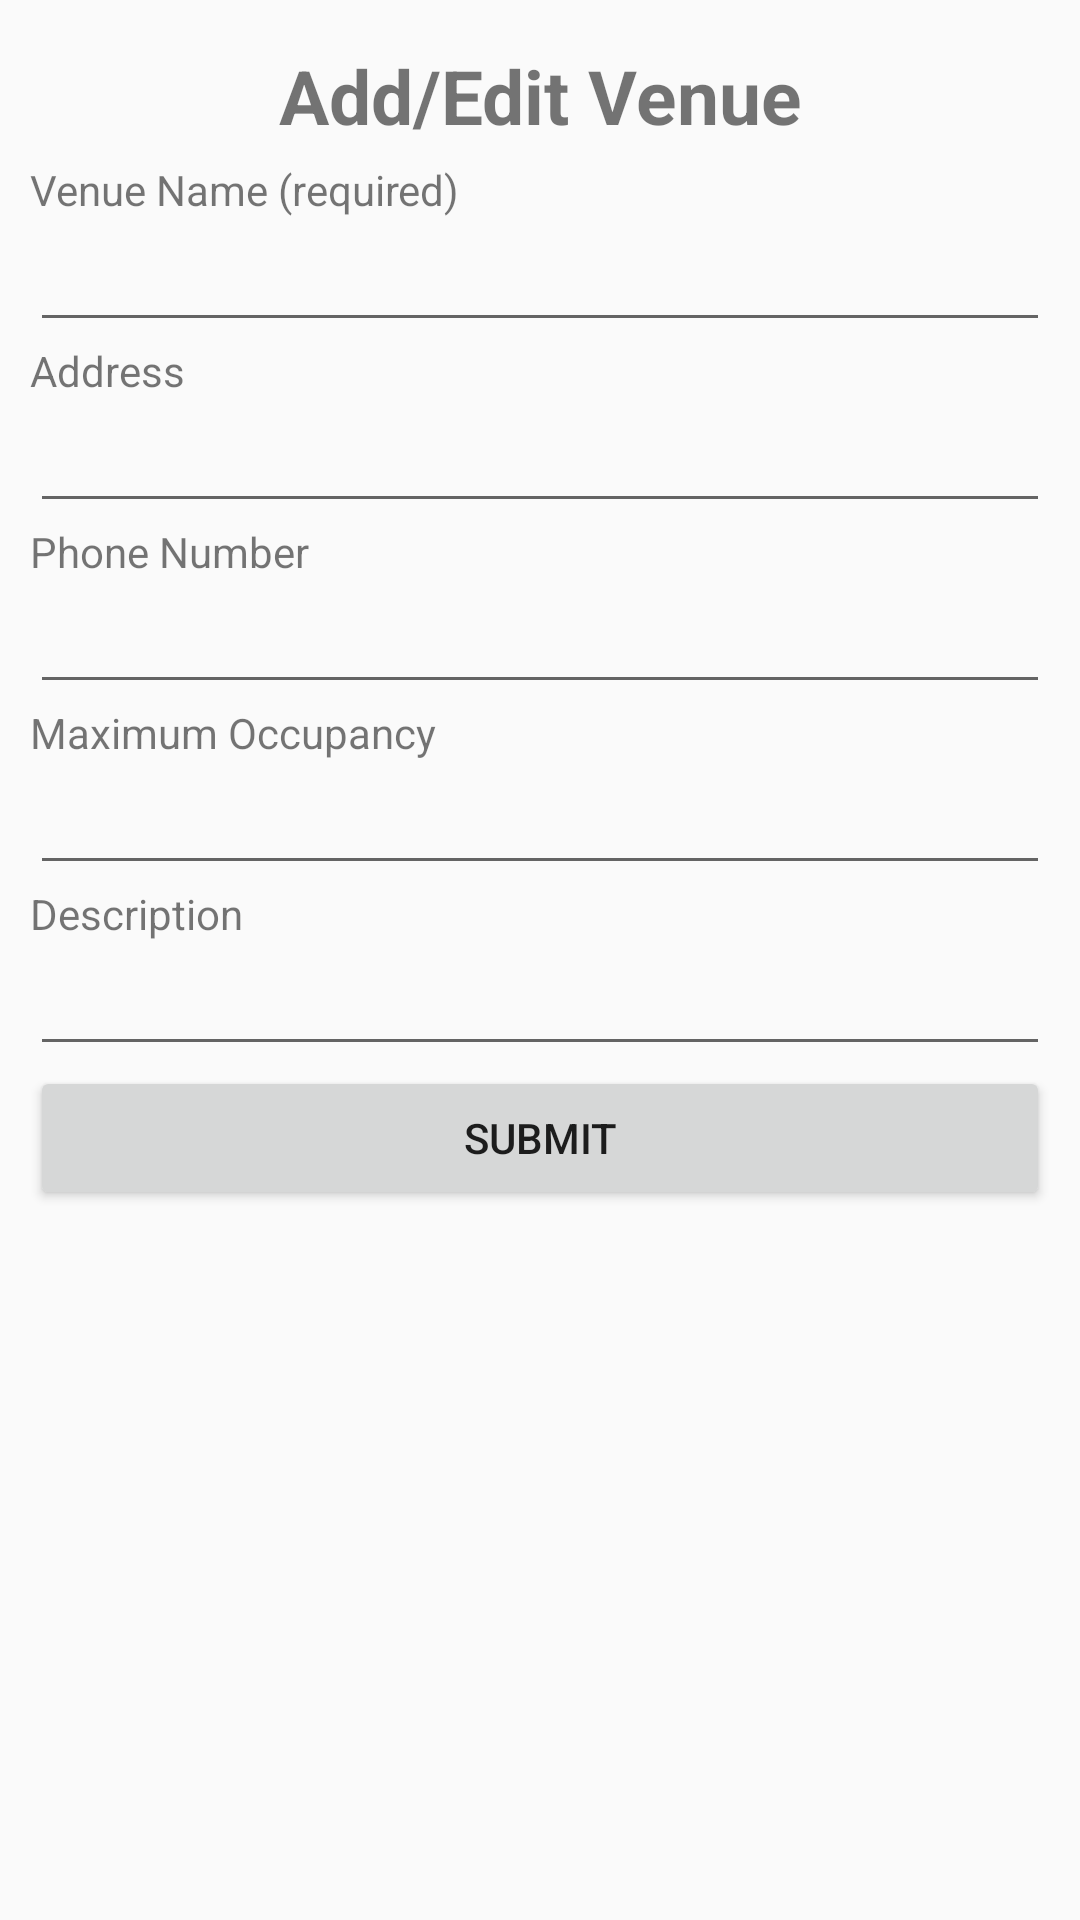

The Android layout XML behind this screen, and the referenced resources:
<!-- AndroidManifest.xml: application theme AppTheme -->
<!-- res/layout/activity_add_venue.xml -->
<?xml version="1.0" encoding="utf-8"?>
<LinearLayout xmlns:android="http://schemas.android.com/apk/res/android"
    xmlns:tools="http://schemas.android.com/tools"
    android:orientation="vertical" android:layout_width="match_parent"
    android:layout_height="match_parent"
    android:padding="10dp" >


    <TextView
        android:id="@+id/textView"
        style="@style/PageTitle"
        android:layout_width="match_parent"
        android:layout_height="wrap_content"
        android:text="Add/Edit Venue" />

    <TextView
        android:id="@+id/add_venue_name_title"
        android:layout_width="match_parent"
        android:layout_height="wrap_content"
        android:text="Venue Name (required)" />

    <EditText
        android:id="@+id/add_venue_name"
        android:layout_width="match_parent"
        android:layout_height="wrap_content"
        android:ems="10"
        android:inputType="textPersonName" />

    <TextView
        android:id="@+id/add_venue_address_title"
        android:layout_width="match_parent"
        android:layout_height="wrap_content"
        android:text="@string/address" />

    <EditText
        android:id="@+id/add_venue_address"
        android:layout_width="match_parent"
        android:layout_height="wrap_content"
        android:ems="10"
        android:inputType="textPersonName" />

    <TextView
        android:id="@+id/add_venue_phone_title"
        android:layout_width="match_parent"
        android:layout_height="wrap_content"
        android:text="@string/phone_num" />

    <EditText
        android:id="@+id/add_venue_phone"
        android:layout_width="match_parent"
        android:layout_height="wrap_content"
        android:ems="10"
        android:inputType="number" />

    <TextView
        android:id="@+id/add_venue_occupancy_title"
        android:layout_width="match_parent"
        android:layout_height="wrap_content"
        android:text="@string/max_occupancy" />

    <EditText
        android:id="@+id/add_venue_occupancy"
        android:layout_width="match_parent"
        android:layout_height="wrap_content"
        android:ems="10"
        android:inputType="number" />

    <TextView
        android:id="@+id/add_venue_description_title"
        android:layout_width="match_parent"
        android:layout_height="wrap_content"
        android:text="@string/description" />

    <EditText
        android:id="@+id/add_venue_description"
        android:layout_width="match_parent"
        android:layout_height="wrap_content"
        android:ems="10"
        android:inputType="textLongMessage" />

    <Button
        android:id="@+id/add_venue_submit"
        android:layout_width="match_parent"
        android:layout_height="wrap_content"
        android:text="@string/submit" />

</LinearLayout>
<!-- resources referenced by this layout -->
<resources>
  <string name="address">Address</string>
  <string name="description">Description</string>
  <string name="max_occupancy">Maximum Occupancy</string>
  <string name="phone_num">Phone Number</string>
  <string name="submit">Submit</string>
  <style name="PageTitle">
          <item name="android:textSize">25sp</item>
          <item name="android:gravity">center</item>
          <item name="android:textStyle">bold</item>
          <item name="android:paddingBottom">5dp</item>
          <item name="android:paddingTop">5dp</item>
      </style>
  <style name="AppTheme" parent="Theme.AppCompat.Light.DarkActionBar">
          
          <item name="colorPrimary">@color/colorPrimary</item>
          <item name="colorPrimaryDark">@color/colorPrimaryDark</item>
          <item name="colorAccent">@color/colorAccent</item>
      </style>
  <color name="colorPrimary">#3F51B5</color>
  <color name="colorPrimaryDark">#303F9F</color>
  <color name="colorAccent">#FF4081</color>
</resources>
